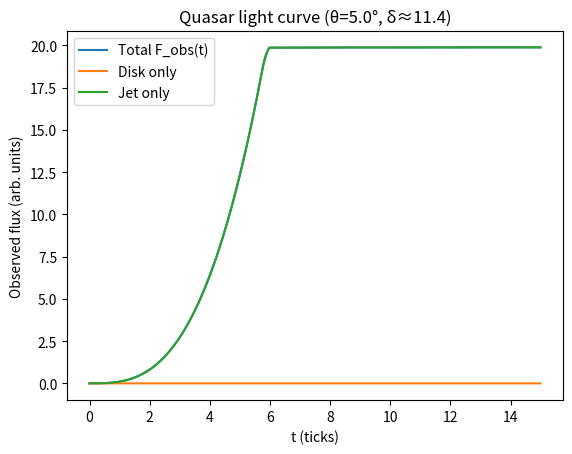
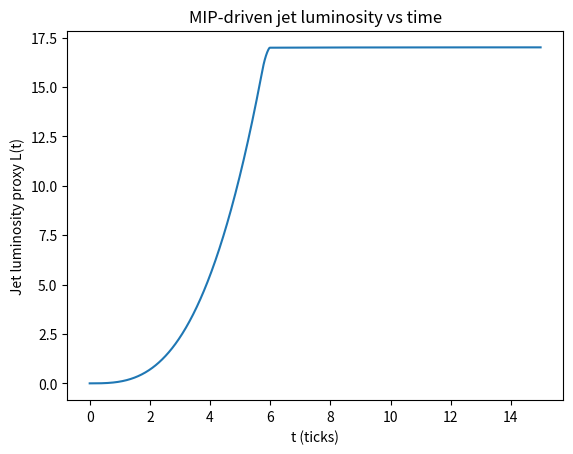
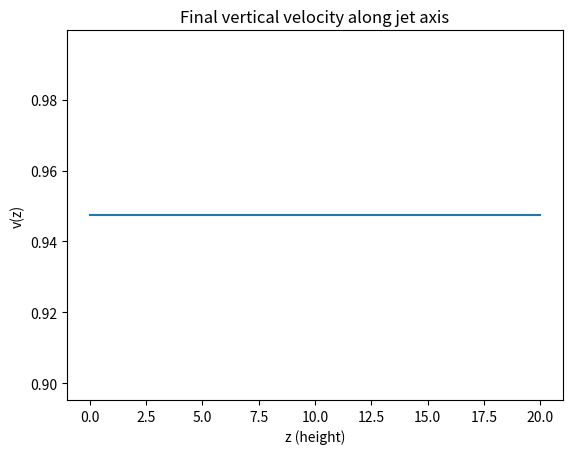
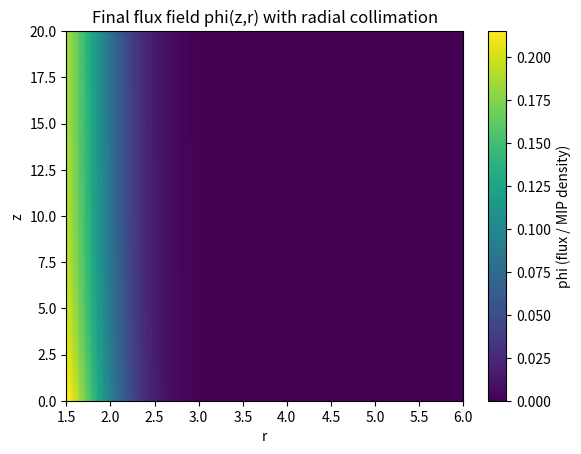
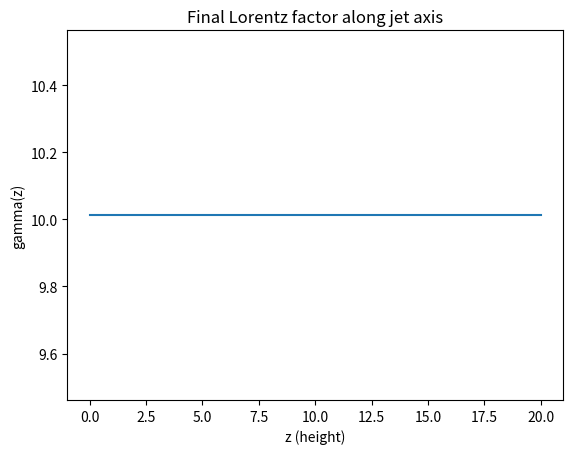
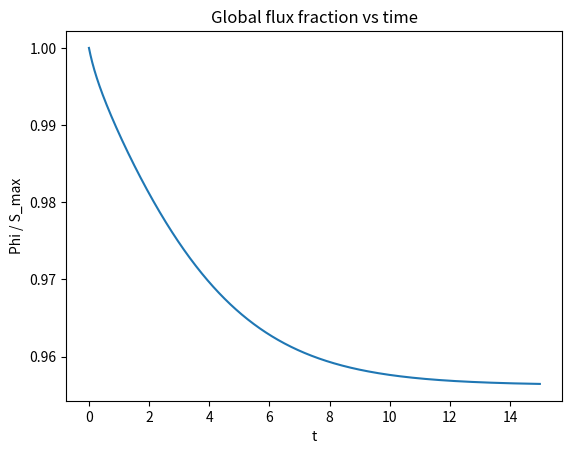
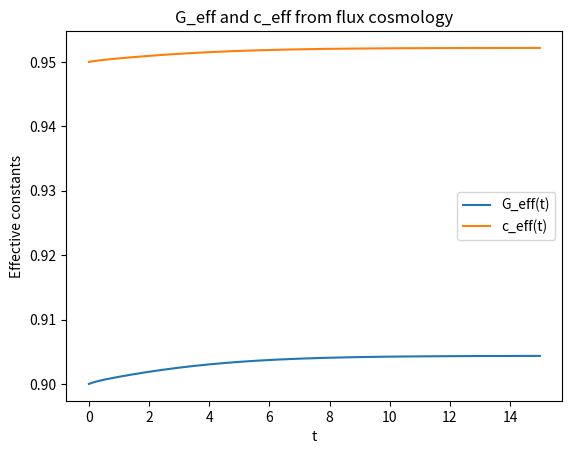
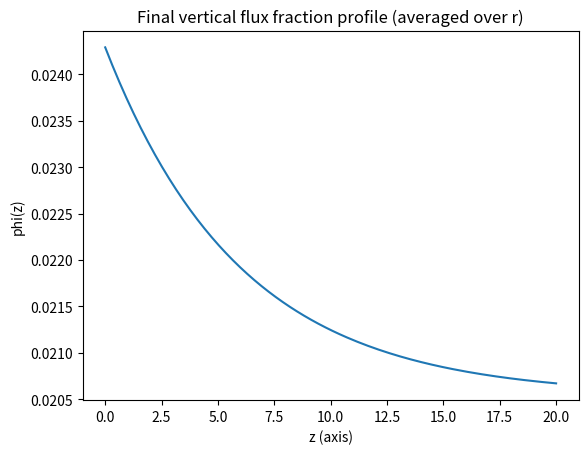
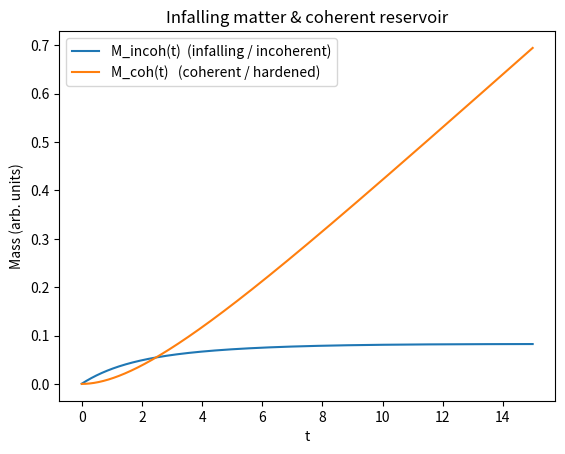
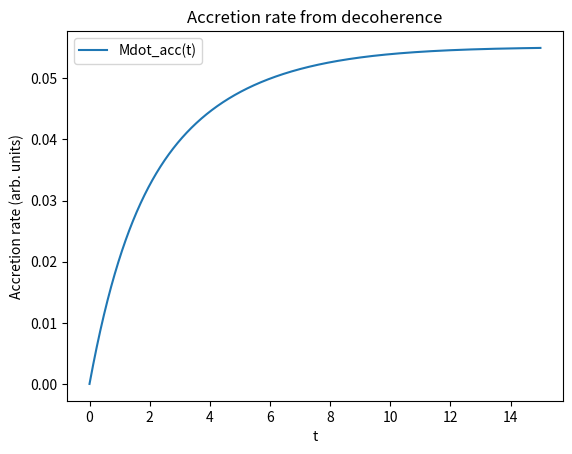
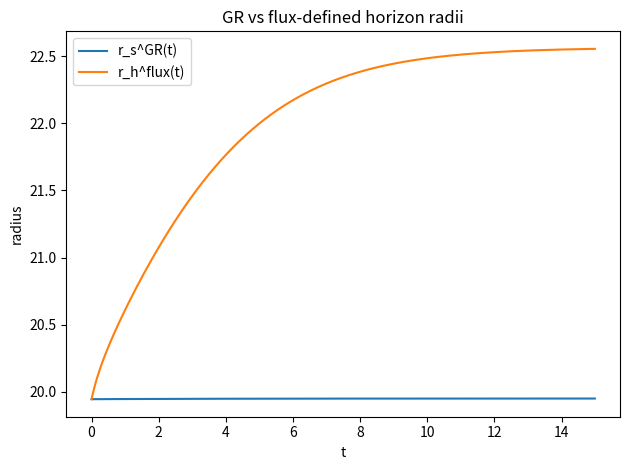

Write Python code to recreate these figures, in order.
import math
import numpy as np
import matplotlib.pyplot as plt

# ============================================================
#  GLOBAL / COSMOLOGY PARAMETERS
# ============================================================

T_MAX = 15.0      # total time in "ticks" (can be thought of as years)
DT    = 0.01      # time step

# Flux–cosmology parameters
s0      = 1.0
gamma_S = 0.02
Omega_m = 0.3
Omega_r = 0.0
k_flux  = 0.05

G0 = 1.0
c0 = 1.0
H0 = 1.0

# Initial cosmology
a0 = 0.5
S0 = 0.0

# ============================================================
#  BLACK HOLE + DISK + JET PARAMETERS
# ============================================================

# Black hole (dimensionless)
M_BH      = 10.0   # larger mass than earlier toy models
r0_infall = 10.0   # characteristic radius for infall / gravity scale

# Disk geometry
R_IN  = 1.5        # inner disk radius ~ few r_s
R_OUT = 6.0        # outer disk radius
N_R   = 64         # radial grid points

# Jet geometry
Z_MAX = 20.0
N_Z   = 128        # vertical grid points

# Disk turbulence / luminosity parameters
phi_disk_bg        = 0.01   # background MIP level
disk_relax         = 0.5    # how quickly disk turbulence relaxes to background
disk_flux_coupling = 3.0    # strength of BH flux pumping the inner disk
disk_radial_index  = 2.0    # L(r) ~ r^{-q}

# Jet parameters (flux-only part)
phi_jet_bg        = 0.4
jet_relax         = 0.3
jet_flux_coupling = 1.5     # how strongly disk feeds jet base flux
jet_accel_coeff   = 0.45    # dv/dt ~ jet_accel_coeff * phi_jet (flux thrust)
jet_drag          = 0.01    # simple linear drag

# Flux effect on BH horizon
flux_horizon_boost = 3.0    # how strongly flux deficit expands horizon

# ------------------------------------------------------------
#  MAGNETIC SECTOR: semi-decohered matter still carries B
# ------------------------------------------------------------

B0      = 2.0      # base magnetic field scale (tune)
k_Bmag  = 1.0      # converts B^2 gradient into acceleration
rho0    = 1.0      # dimensionless density
nu_damp = 0.01     # extra velocity damping (MHD turbulence, reconnection)

# vertical scale over which infalling-matter B-field is important
B_infall_z_factor = 0.2     # Z_B = B_infall_z_factor * Z_MAX

# ------------------------------------------------------------
#  INFALLING MATTER RESERVOIR / ACCRETION PARAMETERS
# ------------------------------------------------------------

Mdot0        = 0.2    # base supply rate of incoherent matter
tau_decoh    = 1.5    # timescale for incoherent -> coherent / hardened matter
f_disk       = 0.7    # fraction of decohered matter feeding disk
f_jet        = 0.3    # fraction feeding jet
k_mass_disk  = 2.0    # how strongly mass feed boosts disk flux source
k_mass_jet   = 1.0    # how strongly mass feed boosts jet base flux

# ------------------------------------------------------------
#  JET COLLIMATION / EXTRA DYNAMICS
# ------------------------------------------------------------

# vertical collimation scale (in units of Z_MAX)
coll_z_factor = 0.25   # Z_coll = coll_z_factor * Z_MAX
k_coll        = 0.10  # strength of collimation acceleration

# ============================================================
#  COSMOLOGY STEPPER
# ============================================================

def step_cosmology(a, S, dt):
    # Single step of the flux cosmology.
    if a <= 1e-8:
        a = 1e-8

    S_max = s0 * a * a
    Phi   = max(S_max - S, 0.0)
    flux_frac = 0.0 if S_max == 0 else Phi / S_max

    # entropy production
    dS_dt = gamma_S * Phi
    S_new = S + dS_dt * dt

    # Hubble parameter
    a_safe = max(a, 1e-4)
    H_sq = Omega_m / (a_safe**3) + Omega_r / (a_safe**4) + k_flux * flux_frac
    H_sq = max(H_sq, 0.0)
    H = math.sqrt(H_sq)

    # scale factor evolution
    a_new = a + (H * a) * dt

    # Effective gravity and c:
    G_eff = G0 * (1.0 - 0.1 * flux_frac)
    if H0 != 0:
        c_eff = c0 * (1.0 - 0.05 * flux_frac)
    else:
        c_eff = c0

    return a_new, S_new, H, flux_frac, G_eff, c_eff


# ============================================================
#  MAIN UNIFIED SIMULATOR
# ============================================================

def run_unified():
    n_steps = int(T_MAX / DT)

    # time series
    t_list        = []
    flux_frac_ts  = []
    G_eff_ts      = []
    c_eff_ts      = []
    L_jet_ts      = []
    L_disk_ts     = []   # NEW: disk luminosity vs time

    # BH horizons (for diagnostics)
    r_s_GR_ts     = []
    r_h_flux_ts   = []

    # Infalling / coherent matter reservoirs
    M_incoh_ts    = []
    M_coh_ts      = []
    Mdot_in_ts    = []
    Mdot_decoh_ts = []
    Mdot_acc_ts   = []

    # --- spatial grids ---
    r_grid = np.linspace(R_IN, R_OUT, N_R)
    z_grid = np.linspace(0.0, Z_MAX, N_Z)
    dz = z_grid[1] - z_grid[0]

    Z_B    = B_infall_z_factor * Z_MAX
    Z_coll = coll_z_factor * Z_MAX

    # Disk variables
    phi_disk = np.ones(N_R) * phi_disk_bg  # MIP turbulence level

    # Jet variables
    phi_jet = np.ones(N_Z) * phi_jet_bg
    v_jet   = np.zeros(N_Z)               # vertical velocity along axis

    # Cosmology initial
    a = a0
    S = S0

    # Mass reservoirs
    M_incoh = 0.0   # matter still incoherent / not yet decohered
    M_coh   = 0.0   # coherent/hardened matter that has reached the inner region

    for n in range(n_steps):
        t = n * DT
        t_list.append(t)

        # ---------------------------------------------
        # Cosmology & effective constants
        # ---------------------------------------------
        a, S, H, flux_frac, G_eff, c_eff = step_cosmology(a, S, DT)

        flux_frac_ts.append(flux_frac)
        G_eff_ts.append(G_eff)
        c_eff_ts.append(c_eff)

        # ---------------------------------------------
        # Black hole horizons
        # ---------------------------------------------
        # Schwarzschild radius (GR) r_s = 2GM/c^2 (dimensionless units)
        r_s_GR = 2.0 * G_eff * M_BH / max(c_eff**2, 1e-6)

        # Flux-defined horizon grows when flux deficit (1 - flux_frac) is large
        flux_deficit = 1.0 - flux_frac
        r_h_flux = r_s_GR * (1.0 + flux_horizon_boost * flux_deficit)

        r_s_GR_ts.append(r_s_GR)
        r_h_flux_ts.append(r_h_flux)

        # ---------------------------------------------
        # Infalling matter reservoir & decoherence
        # ---------------------------------------------
        # Base inflow rate boosted when horizon is large & flux deficit high
        Mdot_in = Mdot0 * (0.2 + flux_deficit) * (r_h_flux / max(r_s_GR, 1e-6))

        # Decoherence rate from incoherent reservoir to coherent / accreted
        Mdot_decoh = M_incoh / max(tau_decoh, 1e-6)

        # Update reservoirs
        dM_incoh = (Mdot_in - Mdot_decoh) * DT
        dM_coh   = Mdot_decoh * DT

        M_incoh += dM_incoh
        M_coh   += dM_coh

        # enforce non-negative
        M_incoh = max(M_incoh, 0.0)
        M_coh   = max(M_coh,   0.0)

        # For this toy model, take accretion rate as the decoherence rate
        Mdot_acc = Mdot_decoh

        M_incoh_ts.append(M_incoh)
        M_coh_ts.append(M_coh)
        Mdot_in_ts.append(Mdot_in)
        Mdot_decoh_ts.append(Mdot_decoh)
        Mdot_acc_ts.append(Mdot_acc)

        # Mass feed split between disk and jet
        disk_feed_from_mass = f_disk * Mdot_decoh
        jet_feed_from_mass  = f_jet  * Mdot_decoh

        # ---------------------------------------------
        # Accretion disk MIP turbulence & luminosity
        # ---------------------------------------------
        # Source strongest at inner radii and when horizon expanded
        radial_weight = np.exp(-(r_grid - R_IN))
        radial_weight /= radial_weight.max()  # normalize

        # disk source ∝ (horizon expansion) * flux_deficit + mass feed
        disk_source_strength = (
            disk_flux_coupling * flux_deficit * (r_h_flux / max(r_s_GR, 1e-6))
            + k_mass_disk * disk_feed_from_mass
        )
        disk_source_profile = disk_source_strength * radial_weight

        # Relaxation toward background + source
        dphi_disk_dt = -disk_relax * (phi_disk - phi_disk_bg) + disk_source_profile
        phi_disk += dphi_disk_dt * DT
        phi_disk = np.clip(phi_disk, 0.0, None)

        # Disk local emissivity L(r) ~ phi_disk * r^{-q}
        emissivity = phi_disk * (r_grid ** (-disk_radial_index))
        L_disk = np.trapz(emissivity, r_grid)
        L_disk_ts.append(L_disk)

        # ---------------------------------------------
        # Jet flux: feed from disk + global flux deficit + mass feed
        # ---------------------------------------------
        base_feed = (
            jet_flux_coupling * L_disk * flux_deficit
            + k_mass_jet * jet_feed_from_mass
        )

        # flux source concentrated near z=0
        z_weight = np.exp(-z_grid / (0.3 * Z_MAX))
        z_weight /= z_weight.max()
        jet_source_profile = base_feed * z_weight

        dphi_jet_dt = -jet_relax * (phi_jet - phi_jet_bg) + jet_source_profile
        phi_jet += dphi_jet_dt * DT
        phi_jet = np.clip(phi_jet, 0.0, None)

        # -------------------------------------------------
        # MAGNETIC + FLUX ACCELERATION + GRAVITY + COLLIMATION
        # -------------------------------------------------

        # 1. Coherence fraction: semi-decohered matter still carrying B
        chi = np.clip(1.0 - phi_jet, 0.0, 1.0)  # 1 = fully coherent, 0 = fully hardened

        # 2. Magnetic field amplitude from semi-decohered matter
        #    plus additional B from infalling matter near the base
        b_infall_amp     = M_incoh / (1.0 + M_incoh)
        b_infall_profile = b_infall_amp * np.exp(-z_grid / max(Z_B, 1e-6))

        B = B0 * (chi * phi_jet + b_infall_profile)   # needs both flux + coherence

        # 3. Magnetic pressure
        P_B = k_Bmag * B**2

        # 4. Magnetic acceleration a_mag = -(1/rho) dP_B/dz
        a_mag = np.zeros_like(v_jet)
        a_mag[1:-1] = -(P_B[2:] - P_B[1:-1]) / (dz * rho0)
        a_mag[0]    = a_mag[1]     # simple reflective-ish base
        a_mag[-1]   = 0.0          # open boundary at top

        # 5. Flux-driven thrust + simple drag
        a_flux = jet_accel_coeff * phi_jet - jet_drag * v_jet

        # 6. Gravitational compression along the jet:
        #    only the coherent part (chi) feels it strongly.
        a_grav = -G_eff * M_BH / ((r0_infall + z_grid)**2)
        a_grav *= chi

        # 7. Effective collimation term:
        #    near-base booster that favours high-phi regions.
        coll_profile = np.exp(-z_grid / max(Z_coll, 1e-6))
        a_coll = k_coll * (phi_jet - phi_jet_bg) * coll_profile

        # 8. Total acceleration and velocity update
        dv_dt = a_flux + a_mag + a_coll + a_grav - nu_damp * v_jet
        v_jet += dv_dt * DT

        # Cap at sub-relativistic speeds wrt c_eff to avoid numerical blow-up
        v_max = 0.995 * c_eff
        v_jet = np.clip(v_jet, 0.0, v_max)

        # Jet "luminosity proxy" ~ integral of kinetic energy flux
        # L_jet ∝ ∫ rho v^3 dz; take rho=1 for toy
        L_jet = np.trapz(v_jet**3, z_grid)
        L_jet_ts.append(L_jet)

    # Convert to arrays
    t_arr        = np.array(t_list)
    flux_frac_ts = np.array(flux_frac_ts)
    G_eff_ts     = np.array(G_eff_ts)
    c_eff_ts     = np.array(c_eff_ts)
    L_jet_ts     = np.array(L_jet_ts)
    L_disk_ts    = np.array(L_disk_ts)
    r_s_GR_ts    = np.array(r_s_GR_ts)
    r_h_flux_ts  = np.array(r_h_flux_ts)
    M_incoh_ts   = np.array(M_incoh_ts)
    M_coh_ts     = np.array(M_coh_ts)
    Mdot_in_ts   = np.array(Mdot_in_ts)
    Mdot_decoh_ts = np.array(Mdot_decoh_ts)
    Mdot_acc_ts  = np.array(Mdot_acc_ts)

    # Final profiles / diagnostics
    # Lorentz factor along jet axis using final c_eff (last timestep)
    c_eff_final = c_eff_ts[-1]
    beta = v_jet / max(c_eff_final, 1e-6)
    beta = np.clip(beta, 0.0, 0.999999)
    gamma = 1.0 / np.sqrt(1.0 - beta**2)

    # Build a 2D flux field phi(z,r) with radial collimation
    coll_r_profile = np.exp(-((r_grid - R_IN) / 0.8)**2)
    coll_r_profile /= coll_r_profile.max()

    phi_2d = np.outer(phi_jet, phi_disk * coll_r_profile)  # shape (N_Z, N_R)

    # Vertical flux profile averaged over radius
    phi_vertical_avg = phi_2d.mean(axis=1)

    results = {
        "t": t_arr,
        "flux_frac": flux_frac_ts,
        "G_eff": G_eff_ts,
        "c_eff": c_eff_ts,
        "L_jet": L_jet_ts,
        "L_disk": L_disk_ts,
        "r_s_GR": r_s_GR_ts,
        "r_h_flux": r_h_flux_ts,
        "r_grid": r_grid,
        "z_grid": z_grid,
        "phi_disk_final": phi_disk,
        "phi_jet_final": phi_jet,
        "phi_2d": phi_2d,
        "v_jet_final": v_jet,
        "gamma_final": gamma,
        "phi_vertical_avg": phi_vertical_avg,
        "M_incoh": M_incoh_ts,
        "M_coh": M_coh_ts,
        "Mdot_in": Mdot_in_ts,
        "Mdot_decoh": Mdot_decoh_ts,
        "Mdot_acc": Mdot_acc_ts,
    }

    return results


# ============================================================
#  QUASAR OBSERVABLES
# ============================================================

def build_quasar_observables(
    results,
    theta_view_deg=10.0,   # viewing angle to jet axis
    D_L=1.0,               # luminosity distance in arbitrary units
    p_beam=3.0,            # beaming index (≈3 for continuous jet)
):
    """
    Turn your unified BH+disk+jet toy into a 'quasar' with observables.
    """
    t       = results["t"]
    L_disk  = results["L_disk"]
    L_jet   = results["L_jet"]
    gamma_z = results["gamma_final"]

    # 1) Choose a characteristic gamma for the part of the jet that dominates the emission.
    gamma_char = float(np.max(gamma_z))
    if gamma_char < 1.0:
        gamma_char = 1.0

    beta_char = math.sqrt(1.0 - 1.0 / gamma_char**2)

    # 2) Doppler factor δ for a given viewing angle
    theta = math.radians(theta_view_deg)
    denom = gamma_char * (1.0 - beta_char * math.cos(theta))
    denom = max(denom, 1e-6)
    delta = 1.0 / denom

    # 3) Beamed jet luminosity as seen by the observer
    L_jet_obs = (delta**p_beam) * L_jet

    # 4) Total bolometric luminosity (disk + jet)
    L_bol_int = L_disk + L_jet       # intrinsic (toy units)
    L_bol_obs = L_disk + L_jet_obs   # observed (disk ~ isotropic)

    # 5) Convert to observed fluxes (F = L / 4π D_L^2)
    four_pi_D2 = 4.0 * math.pi * (D_L**2)
    F_disk_obs = L_disk    / four_pi_D2
    F_jet_obs  = L_jet_obs / four_pi_D2
    F_tot_obs  = L_bol_obs / four_pi_D2

    return {
        "t": t,
        "L_disk_int": L_disk,
        "L_jet_int": L_jet,
        "L_bol_int": L_bol_int,
        "L_jet_obs": L_jet_obs,
        "L_bol_obs": L_bol_obs,
        "F_disk_obs": F_disk_obs,
        "F_jet_obs": F_jet_obs,
        "F_tot_obs": F_tot_obs,
        "theta_view_deg": theta_view_deg,
        "delta": delta,
        "gamma_char": gamma_char,
    }


# ============================================================
#  PLOTTING
# ============================================================

if __name__ == "__main__":
    data = run_unified()

    t = data["t"]
    z = data["z_grid"]
    r = data["r_grid"]

    # -------------------------------------------
    # QUASAR DEMO: build observed light curve
    # -------------------------------------------
    quasar = build_quasar_observables(
        data,
        theta_view_deg=5.0,   # small angle => bright blazar-like thing
        D_L=10.0,             # arbitrary distance
        p_beam=3.0,
    )

    # Quasar light curve
    plt.figure()
    plt.plot(quasar["t"], quasar["F_tot_obs"], label="Total F_obs(t)")
    plt.plot(quasar["t"], quasar["F_disk_obs"], label="Disk only")
    plt.plot(quasar["t"], quasar["F_jet_obs"],  label="Jet only")
    plt.xlabel("t (ticks)")
    plt.ylabel("Observed flux (arb. units)")
    plt.title(f"Quasar light curve (θ={quasar['theta_view_deg']}°, δ≈{quasar['delta']:.1f})")
    plt.legend()

    # 1) Jet luminosity vs time
    plt.figure()
    plt.plot(t, data["L_jet"])
    plt.xlabel("t (ticks)")
    plt.ylabel("Jet luminosity proxy L(t)")
    plt.title("MIP-driven jet luminosity vs time")

    # 2) Final vertical velocity along jet axis
    plt.figure()
    plt.plot(z, data["v_jet_final"])
    plt.xlabel("z (height)")
    plt.ylabel("v(z)")
    plt.title("Final vertical velocity along jet axis")

    # 3) Final flux field phi(z,r)
    plt.figure()
    plt.imshow(
        data["phi_2d"],
        origin="lower",
        aspect="auto",
        extent=[r.min(), r.max(), z.min(), z.max()],
    )
    plt.colorbar(label="phi (flux / MIP density)")
    plt.xlabel("r")
    plt.ylabel("z")
    plt.title("Final flux field phi(z,r) with radial collimation")

    # 4) Final Lorentz factor along jet axis
    plt.figure()
    plt.plot(z, data["gamma_final"])
    plt.xlabel("z (height)")
    plt.ylabel("gamma(z)")
    plt.title("Final Lorentz factor along jet axis")

    # 5) Global flux fraction vs time
    plt.figure()
    plt.plot(t, data["flux_frac"])
    plt.xlabel("t")
    plt.ylabel("Phi / S_max")
    plt.title("Global flux fraction vs time")

    # 6) G_eff and c_eff vs time
    plt.figure()
    plt.plot(t, data["G_eff"], label="G_eff(t)")
    plt.plot(t, data["c_eff"], label="c_eff(t)")
    plt.xlabel("t")
    plt.ylabel("Effective constants")
    plt.title("G_eff and c_eff from flux cosmology")
    plt.legend()

    # 7) Final vertical flux fraction profile (averaged over radius)
    plt.figure()
    plt.plot(z, data["phi_vertical_avg"])
    plt.xlabel("z (axis)")
    plt.ylabel("phi(z)")
    plt.title("Final vertical flux fraction profile (averaged over r)")

    # 8) Infalling vs coherent matter reservoirs
    plt.figure()
    plt.plot(t, data["M_incoh"], label="M_incoh(t)  (infalling / incoherent)")
    plt.plot(t, data["M_coh"],   label="M_coh(t)   (coherent / hardened)")
    plt.xlabel("t")
    plt.ylabel("Mass (arb. units)")
    plt.title("Infalling matter & coherent reservoir")
    plt.legend()

    # 9) Accretion rate vs time
    plt.figure()
    plt.plot(t, data["Mdot_acc"], label="Mdot_acc(t)")
    plt.xlabel("t")
    plt.ylabel("Accretion rate (arb. units)")
    plt.title("Accretion rate from decoherence")
    plt.legend()

    # 10) GR vs flux-defined horizons
    plt.figure()
    plt.plot(t, data["r_s_GR"],   label="r_s^GR(t)")
    plt.plot(t, data["r_h_flux"], label="r_h^flux(t)")
    plt.xlabel("t")
    plt.ylabel("radius")
    plt.title("GR vs flux-defined horizon radii")
    plt.legend()

    plt.tight_layout()
    plt.show()
